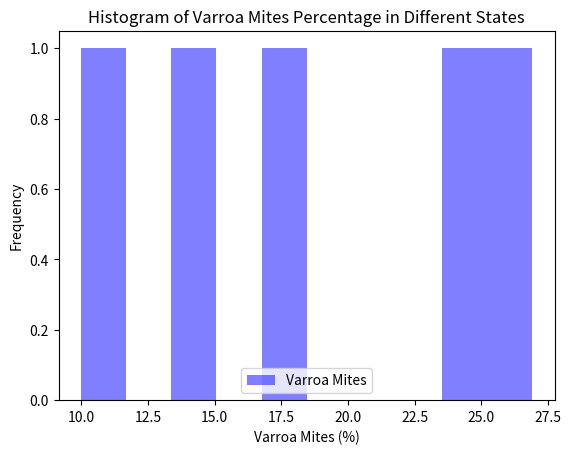

Recreate this plot in Python.
import pandas as pd
import matplotlib.pyplot as plt

data = {
    'state': ['Alabama', 'Arizona', 'Arkansas', 'California', 'Colorado'],
    'varroa_mites': [10.0, 26.9, 17.6, 24.7, 14.6]
}
df = pd.DataFrame(data)


plt.hist(df['varroa_mites'], bins=10, alpha=0.5, color='blue', label='Varroa Mites')


plt.xlabel('Varroa Mites (%)')
plt.ylabel('Frequency')
plt.title('Histogram of Varroa Mites Percentage in Different States')

plt.legend()


plt.show()
